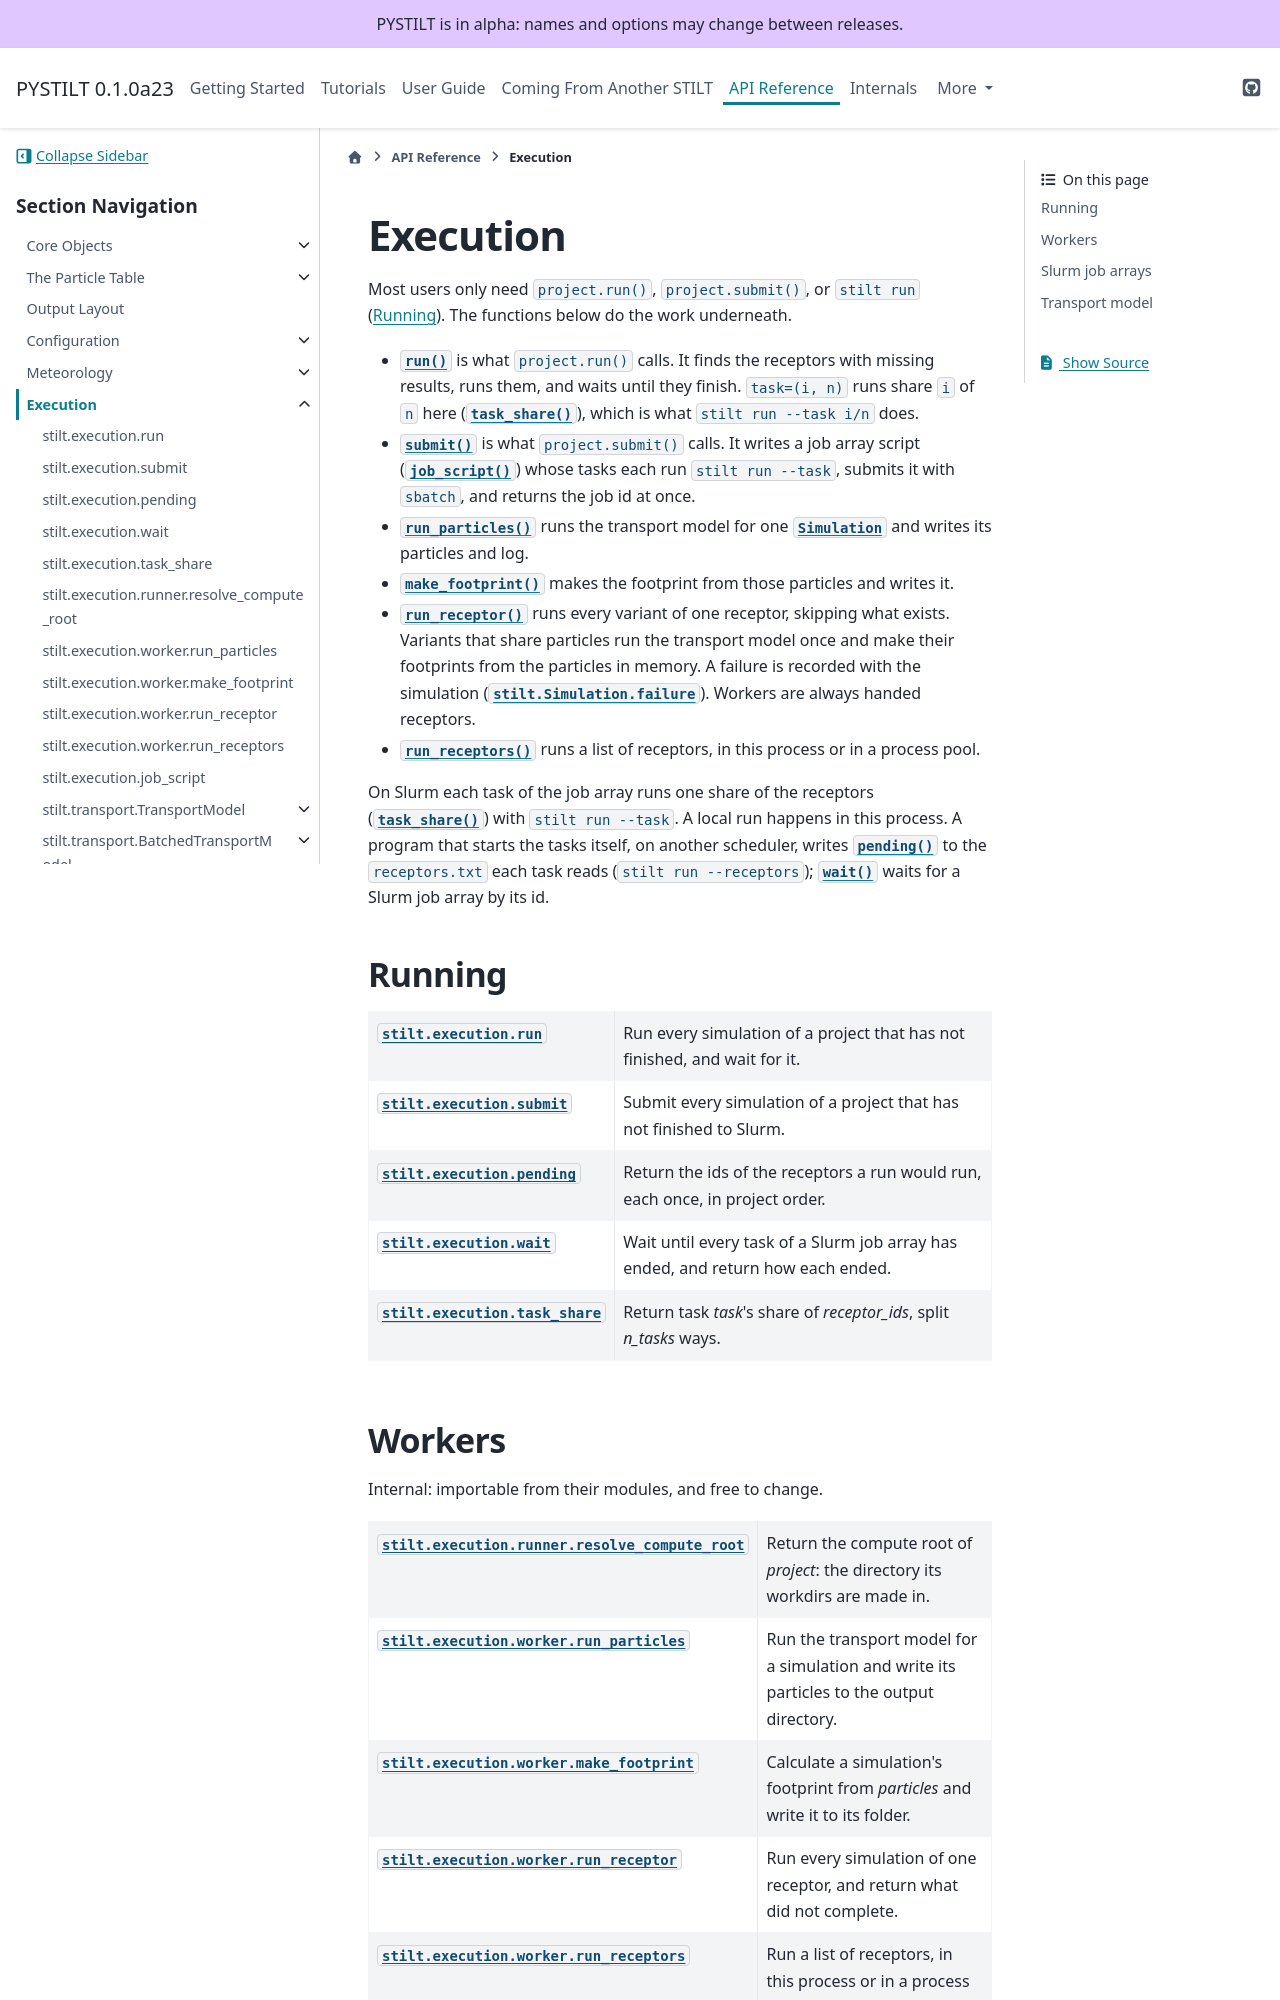

repository: jmineau/PYSTILT · page: 0.1.0a23/reference/execution.html · generator: sphinx

Execution
=========

Most users only need ``project.run()``, ``project.submit()``, or
``stilt run`` (:doc:`../guides/running`). The functions below do the
work underneath.

- :func:`~runtraj.execution.run` is what ``project.run()`` calls. It finds the
  releases with missing results, runs them, and waits until they finish.
  ``task=(i, n)`` runs share ``i`` of ``n`` here (:func:`~runtraj.execution.task_share`),
  which is what ``stilt run --task i/n`` does.
- :func:`~runtraj.execution.submit` is what ``project.submit()`` calls. It
  writes a job array script (:func:`~runtraj.execution.job_script`) whose
  tasks each run ``stilt run --task``, submits it with ``sbatch``, and
  returns the job id at once.
- :func:`~runtraj.execution.worker.run_result` runs the transport model for one
  :class:`~stilt.Simulation` and writes its particles and log.
- :func:`~runtraj.execution.worker.run_stages` runs the stages of the variants
  that share those particles, the footprint among them: each stage file
  that is missing, in the order the stages read one another, and each
  again when what it reads was made again.
  :func:`~runtraj.execution.worker.run_stage` runs one, which writes its own
  file.
- :func:`~runtraj.execution.worker.run_release` runs every variant of one release,
  skipping what exists. Variants that share particles run the transport model once and
  run their stages on the particles in memory. A failure is recorded
  with the simulation (:attr:`stilt.Simulation.failure`). Workers are
  always handed releases.
- :func:`~runtraj.execution.worker.run_releases` runs a list of releases, in this
  process or in a process pool.

On Slurm each task of the job array runs one share of the releases
(:func:`~runtraj.execution.task_share`) with ``stilt run --task``. A local
run happens in this process. A program that starts the tasks itself, on
another scheduler, writes :func:`~runtraj.execution.pending` to the
``releases.txt`` each task reads (``stilt run --releases``);
:func:`~runtraj.execution.wait` waits for a
Slurm job array by its id.

Running
-------

.. autosummary::
   :toctree: _api
   :nosignatures:

   runtraj.execution.run
   runtraj.execution.submit
   runtraj.execution.pending
   runtraj.execution.wait
   runtraj.execution.task_share

Workers
-------

Internal: importable from their modules, and free to change.

.. autosummary::
   :toctree: _api
   :nosignatures:

   runtraj.execution.runner.resolve_compute_root
   runtraj.execution.worker.run_result
   runtraj.execution.worker.run_stage
   runtraj.execution.worker.run_stages
   runtraj.execution.worker.run_release
   runtraj.execution.worker.run_releases
